Run: headless pygame with SDL's dummy video driver; simulated clock (each Clock.tick advances the game by its frame time, no real sleeping); random seed 0; keys injected as events and as key.get_pressed() state; mouse plan: one left click at the window centre at the start of phase 2, then a move to the lower-right quarter at the start of phase 3.
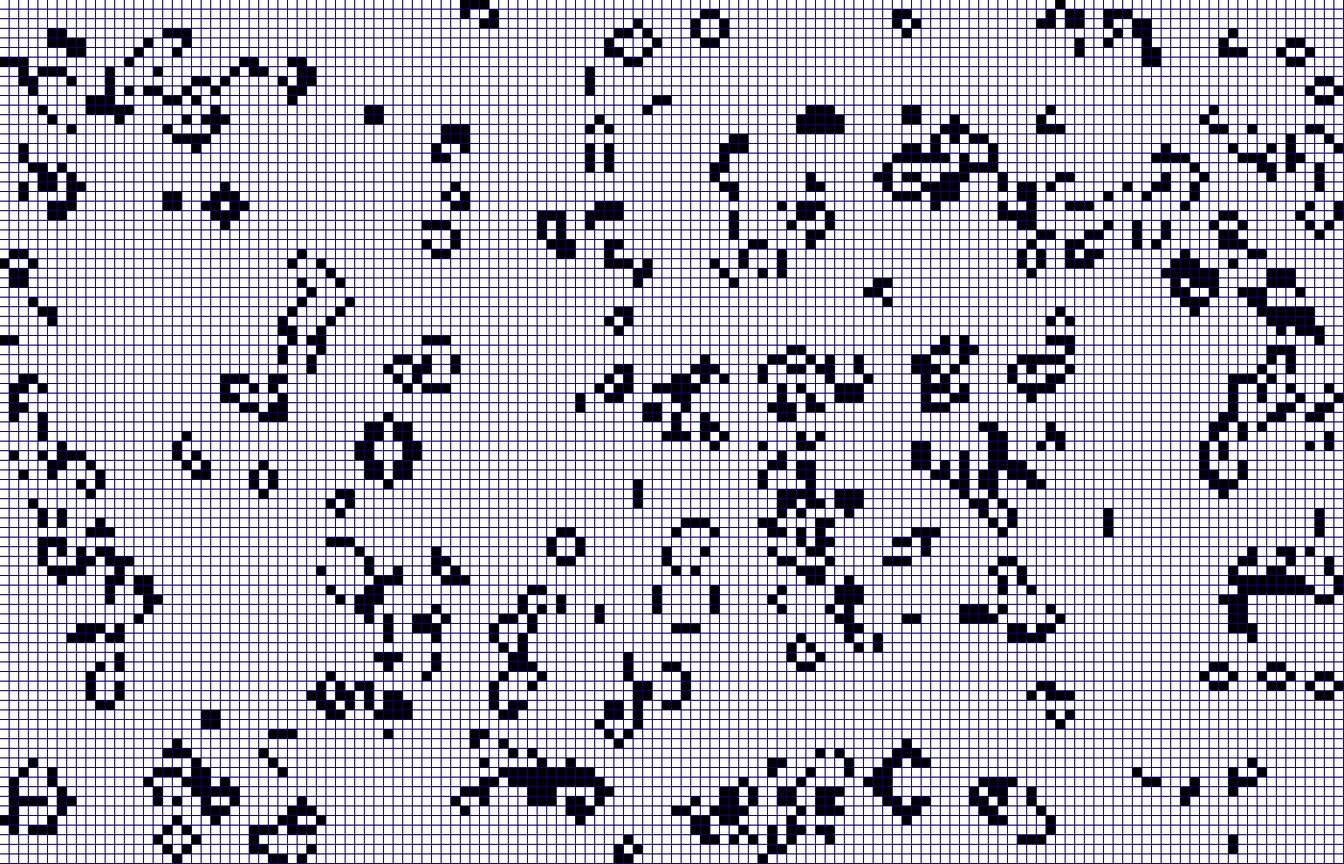
Frame 1 of 4 · flips 1–60 · no input
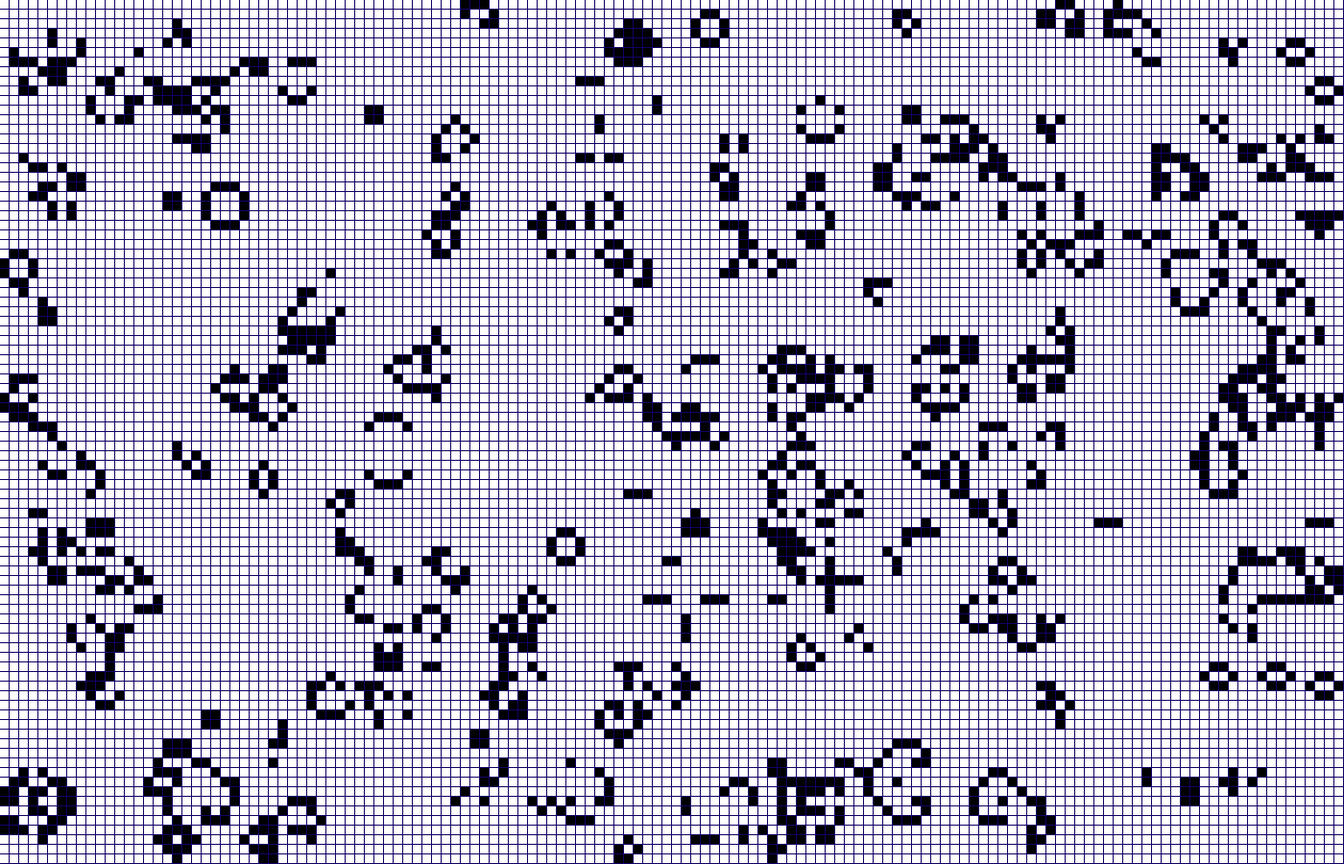
Frame 2 of 4 · flips 61–180 · clicked the window centre · tapped SPACE, RETURN · held RIGHT (→), D
Frame 3 of 4 · flips 181–300 · moved the mouse to the lower-right quarter · held DOWN (↓), S · screen unchanged from frame 2, image omitted
Frame 4 of 4 · flips 301–420 · held LEFT (←), A, UP (↑), W · screen unchanged from frame 3, image omitted

The pygame program that drew these frames:

import sys
import pygame
from random import randint
from time import sleep
#from pygame.locals import *

#1. Any live cell with fewer than two live neighbours dies (referred to as underpopulation or exposure[1]).
#2. Any live cell with more than three live neighbours dies (referred to as overpopulation or overcrowding).
#3. Any live cell with two or three live neighbours lives, unchanged, to the next generation.
#4. Any dead cell with exactly three live neighbours will come to life.

class CellStatus:
    Alive = 1
    Dead = 0

class GOLmap:
    _mapCellOnColor = None
    _mapCellOffColor = None
    _mapCellSize = 0
    _mapPos = None
    _mapCurrentBuffer = 0
    _mapBackBuffer = 0
    _mapWidth = 0
    _mapHeight = 0
    # Map of [mapHeight][mapWidth] size, with a 2nd buffer of same size for calculating next step
    _mapCells = None



    def __init__(self, mapWidth=10, mapHeight=10, mapCellSize=10):
        self.Init(mapWidth, mapHeight, mapCellSize)

    def Init(self, mapWidth=10, mapHeight=10, mapCellSize=10, mapPosX=0, mapPosY=0):

        self._mapCellOnColor = [0, 0, 0]
        self._mapCellOffColor = [255, 255, 255]
        self._mapCellSize = mapCellSize
        self._mapPos = [mapPosX, mapPosY]
        self._mapCurrentBuffer = 0
        self._mapBackBuffer = 1 - self._mapCurrentBuffer
        self._mapWidth = mapWidth
        self._mapHeight = mapHeight


        self._mapCells = [[[0 for x in range(self._mapWidth)] for y in range(self._mapHeight)] for i in range(2)]


        self.RandomizeMap()
        #self.SwapBuffers()
        #self.RandomizeMap()
        #self.SwapBuffers()

        #self.SetCellStatus(2, 1, CellStatus.Alive)
        #self.SetCellStatus(2, 2, CellStatus.Alive)
        #self.SetCellStatus(2, 3, CellStatus.Alive)

        self.ClearBackBuffer()

        return


    def RandomizeMap(self):
        for y in range(0, self._mapHeight):
            for x in range(0, self._mapWidth):
                self._mapCells[self._mapCurrentBuffer][y][x] = randint(0, 1)

    def FillMap(self, fillVal):
        for y in range(0, self._mapHeight):
            for x in range(0, self._mapWidth):
                self._mapCells[self._mapCurrentBuffer][y][x] = fillVal

    def FillMapRect(self, x,y,width,height,fillVal):
        for py in range(0,height):
            for px in range(0,width):
                if self.IsCellInBounds(x+px,y+py) == True:
                    self._mapCells[self._mapCurrentBuffer][y+py][x+px] = fillVal



    def DrawMap(self, surface):
        # Draw Map
        for y in range(0, self._mapHeight):
            yCur = self._mapPos[1] + (y * self._mapCellSize)
            for x in range(0, self._mapWidth):
                xCur = self._mapPos[0] + (x * self._mapCellSize)

                if self.GetCellStatus(x,y) == CellStatus.Dead:
                    pygame.draw.rect(surface, self._mapCellOffColor, (xCur, yCur, self._mapCellSize-1, self._mapCellSize-1))
                else:
                    pygame.draw.rect(surface, self._mapCellOnColor, (xCur, yCur, self._mapCellSize-1, self._mapCellSize-1))
        return



    # Convert screen coord to cell coord
    def ScreenToCell(self,sx, sy):
        localX = sx - self._mapPos[0]
        localY = sy - self._mapPos[1]

        cellX = localX / self._mapCellSize
        cellY = localY / self._mapCellSize

        return [int(cellX), int(cellY)]

    def IsCellInBounds(self, x,y):
        if (x >= 0 and x < self._mapWidth and y >= 0 and y < self._mapHeight):
            return True

        return False

    def GetCellStatus(self, x,y):
        if self.IsCellInBounds(x, y):
            return self._mapCells[self._mapCurrentBuffer][y][x]

        return CellStatus.Dead

    def SetCellStatus(self, x,y, status):
        if self.IsCellInBounds(x, y):
            self._mapCells[self._mapCurrentBuffer][y][x] = status

    def GetCellStatusBackBuf(self, x,y):
        if self.IsCellInBounds(x, y):
            return self._mapCells[self._mapBackBuffer][y][x]

        return CellStatus.Dead

    def SetCellStatusBackBuf(self, x,y, status):
        if self.IsCellInBounds(x,y):
            self._mapCells[self._mapBackBuffer][y][x] = status

    def GetLiveNeighborCount(self, x, y):
        # 4 == Current Cell.  Skip
        # 0 1 2
        # 3 4 5
        # 6 7 8

        # loop through 0-9
        # if i == 4, skip
        # if xCount > 2, xCount = 0, px = x-1, py += 1

        liveNeighbors = 0

        px = x-1; py = y-1;
        xCount = 0

        for i in range(0,9):
            if i != 4:
                if self.IsCellInBounds(px, py) == True:
                    if (self.GetCellStatus(px,py) == CellStatus.Alive):
                        liveNeighbors += 1

            px += 1
            xCount += 1
            if xCount > 2:
                xCount = 0
                px = x-1
                py += 1

        return liveNeighbors





    def UpdateBackBuffer(self):
        liveNeighbors = 0
        cellStatus = 0
        anyAlive = False

        for y in range(0, self._mapHeight):
            for x in range(0, self._mapWidth):
                liveNeighbors = self.GetLiveNeighborCount(x,y)
                cellStatus = self.GetCellStatus(x,y)

                if cellStatus == CellStatus.Alive:
                    #anyAlive = True
                    if (liveNeighbors < 2 or liveNeighbors > 3):
                        self.SetCellStatusBackBuf(x,y, CellStatus.Dead)
                    else:
                        self.SetCellStatusBackBuf(x, y, CellStatus.Alive)
                elif cellStatus == CellStatus.Dead:
                    if (liveNeighbors == 3):
                        self.SetCellStatusBackBuf(x, y, CellStatus.Alive)
                    else:
                        self.SetCellStatusBackBuf(x, y, CellStatus.Dead)


            #if anyAlive == False:
                #self.RandomizeMap()

        return


    def ClearBackBuffer(self):
        liveNeighbors = 0
        cellStatus = 0

        for y in range(0, self._mapHeight):
            for x in range(0, self._mapWidth):
                self.SetCellStatusBackBuf(x,y, CellStatus.Dead)

    # Swap buffers so the front and back buffers are now reversed
    def SwapBuffers(self):
        self._mapCurrentBuffer = 1 - self._mapCurrentBuffer
        self._mapBackBuffer = 1 - self._mapCurrentBuffer





def Main():
    pygame.init()

    size = [1400, 900]
    screen = pygame.display.set_mode(size)
    pygame.display.set_caption("Some bullshit")

    clock = pygame.time.Clock()
    done = False

    # Declare map
    gmap = GOLmap(140,90,10)

    gmap.DrawMap(screen)
    pygame.display.update()
    sleep(0.5);

    mouseDown = False
    mouseCellPlaceType = 1
    paused = False

    while done == False:
        screen.fill((20, 0, 100))



        # Event handling
        for event in pygame.event.get():

            if event.type == pygame.QUIT:
                # print("Quitting...")
                done = True
            elif event.type == pygame.MOUSEMOTION:
                # print("Mouse moved")
                pass
            elif event.type == pygame.MOUSEBUTTONDOWN:
                # print("Mouse down")
                mouseDown = True
                if event.button == 1:
                    mouseCellPlaceType = 1
                elif event.button == 3:
                    mouseCellPlaceType = 0
                elif event.button == 2:
                    pos = pygame.mouse.get_pos()
                    cell = gmap.ScreenToCell(pos[0],pos[1])
                    radius = randint(5,20)
                    gmap.FillMapRect(cell[0]-radius, cell[1]-radius, radius+radius, radius+radius, 1)

                print(event.button)

                pass
            elif event.type == pygame.MOUSEBUTTONUP:
                # print("Mouse up")
                mouseDown = False
                pass
            elif event.type == pygame.KEYDOWN:
                if event.key == pygame.K_q or event.key == pygame.K_ESCAPE:
                    done = True
                elif event.key == pygame.K_f:
                    gmap.FillMapRect(randint(0,gmap._mapWidth), randint(0,gmap._mapHeight),randint(0,50),randint(0,50),1)
                elif event.key == pygame.K_c:
                    gmap.FillMapRect(0, 0, gmap._mapWidth, gmap._mapHeight, 0)
                elif event.key == pygame.K_g:
                    gmap.RandomizeMap()

                elif event.key == pygame.K_SPACE:
                    paused = 1 - paused
            else:
                print(event)

        if mouseDown == True:
            pos = pygame.mouse.get_pos()
            cell = gmap.ScreenToCell(pos[0], pos[1])
            gmap.SetCellStatus(cell[0], cell[1], mouseCellPlaceType)

        gmap.DrawMap(screen)
        # Updates
        if paused == False:
            gmap.UpdateBackBuffer()
            gmap.SwapBuffers()
        #gmap.ClearBackBuffer()


        pygame.display.update()
        #sleep(0.1);



print("Calling Main")
Main()
print("Exited")
